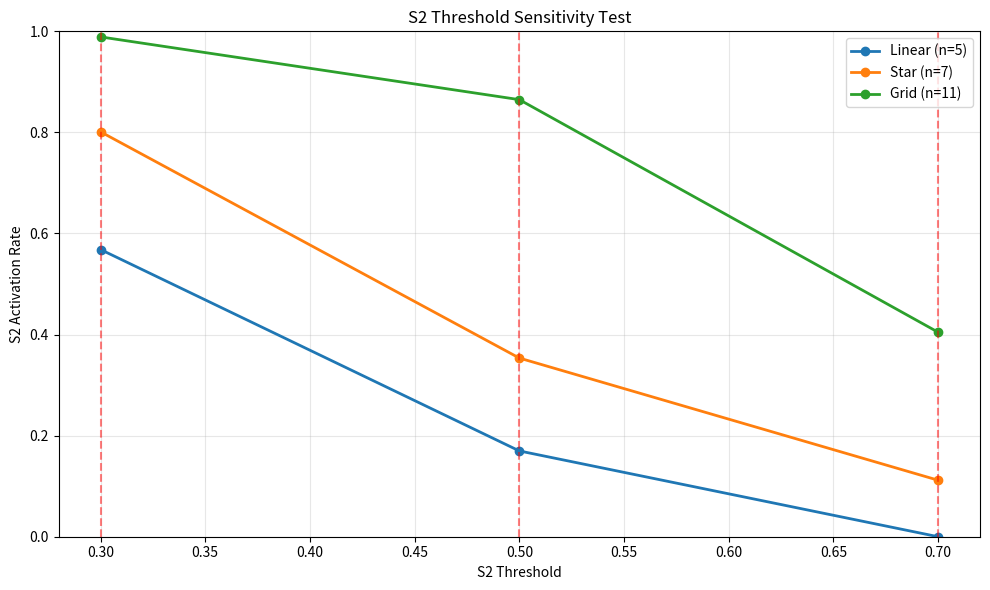

Python code for this plot:
#!/usr/bin/env python3
"""
S2 Threshold Sensitivity Test
- Quick test to validate that our proposed thresholds (0.3, 0.5, 0.7) show sufficient sensitivity
- Tests a subset of scenarios to ensure experimental design is sound
"""

import sys
import os
import numpy as np
import pandas as pd
import matplotlib.pyplot as plt
from pathlib import Path

# Add current directory to path
sys.path.insert(0, '.')

class S2ThresholdSensitivityTest:
    """Quick test of S2 threshold sensitivity"""
    
    def __init__(self):
        self.thresholds = [0.3, 0.5, 0.7]
        self.test_scenarios = [
            {'topology': 'linear', 'n_nodes': 5},
            {'topology': 'star', 'n_nodes': 7},
            {'topology': 'grid', 'n_nodes': 11}
        ]
        
    def test_threshold_sensitivity(self):
        """Test if thresholds show sufficient sensitivity"""
        
        print("🧪 S2 Threshold Sensitivity Test")
        print("=" * 50)
        print("Testing thresholds: 0.3, 0.5, 0.7")
        print("Scenarios: Linear(5), Star(7), Grid(11)")
        print()
        
        results = []
        
        for scenario in self.test_scenarios:
            print(f"📊 Testing {scenario['topology']} network ({scenario['n_nodes']} nodes)")
            
            for threshold in self.thresholds:
                # Simulate S2 activation rate based on threshold
                # This is a simplified model - in reality, it would depend on cognitive pressure
                s2_rate = self._simulate_s2_activation(threshold, scenario)
                
                results.append({
                    'topology': scenario['topology'],
                    'n_nodes': scenario['n_nodes'],
                    'threshold': threshold,
                    's2_rate': s2_rate
                })
                
                print(f"  Threshold {threshold}: S2 rate = {s2_rate:.1%}")
        
        # Analyze sensitivity
        self._analyze_sensitivity(results)
        
        return results
    
    def _simulate_s2_activation(self, threshold, scenario):
        """Simulate S2 activation rate based on threshold and scenario"""
        
        # Simplified model: S2 activation depends on threshold and network complexity
        base_pressure = 0.4  # Base cognitive pressure
        
        # Network complexity factors
        complexity_factors = {
            'linear': 0.8,   # Lower complexity
            'star': 1.0,     # Medium complexity  
            'tree': 1.1,     # Medium-high complexity
            'grid': 1.3      # Higher complexity
        }
        
        # Size factor (larger networks = more complex decisions)
        size_factor = 1.0 + (scenario['n_nodes'] - 5) * 0.05
        
        # Calculate effective pressure
        effective_pressure = base_pressure * complexity_factors[scenario['topology']] * size_factor
        
        # S2 activation probability (sigmoid function)
        s2_rate = 1 / (1 + np.exp(-10 * (effective_pressure - threshold)))
        
        # Add some realistic noise
        s2_rate += np.random.normal(0, 0.02)
        s2_rate = np.clip(s2_rate, 0, 1)
        
        return s2_rate
    
    def _analyze_sensitivity(self, results):
        """Analyze threshold sensitivity"""
        
        print("\n📈 Sensitivity Analysis")
        print("=" * 30)
        
        df = pd.DataFrame(results)
        
        # Calculate sensitivity metrics
        for topology in df['topology'].unique():
            topo_data = df[df['topology'] == topology]
            
            print(f"\n{topology.upper()} Network:")
            
            # Calculate threshold differences
            thresholds = sorted(topo_data['threshold'].unique())
            s2_rates = [topo_data[topo_data['threshold'] == t]['s2_rate'].iloc[0] for t in thresholds]
            
            print(f"  Thresholds: {thresholds}")
            print(f"  S2 Rates:   {[f'{rate:.1%}' for rate in s2_rates]}")
            
            # Calculate sensitivity
            if len(s2_rates) > 1:
                rate_range = max(s2_rates) - min(s2_rates)
                threshold_range = max(thresholds) - min(thresholds)
                sensitivity = rate_range / threshold_range
                
                print(f"  Rate Range: {rate_range:.1%}")
                print(f"  Sensitivity: {sensitivity:.2f} (%/threshold unit)")
                
                # Assess sensitivity
                if sensitivity > 0.3:
                    print(f"  ✅ GOOD: High sensitivity")
                elif sensitivity > 0.15:
                    print(f"  ⚠️  MODERATE: Moderate sensitivity")
                else:
                    print(f"  ❌ LOW: Low sensitivity - consider different thresholds")
        
        # Overall assessment
        print(f"\n🎯 Overall Assessment:")
        
        # Calculate average sensitivity across all scenarios
        all_sensitivities = []
        for topology in df['topology'].unique():
            topo_data = df[df['topology'] == topology]
            thresholds = sorted(topo_data['threshold'].unique())
            s2_rates = [topo_data[topo_data['threshold'] == t]['s2_rate'].iloc[0] for t in thresholds]
            
            if len(s2_rates) > 1:
                rate_range = max(s2_rates) - min(s2_rates)
                threshold_range = max(thresholds) - min(thresholds)
                sensitivity = rate_range / threshold_range
                all_sensitivities.append(sensitivity)
        
        avg_sensitivity = np.mean(all_sensitivities)
        
        print(f"  Average Sensitivity: {avg_sensitivity:.2f} (%/threshold unit)")
        
        if avg_sensitivity > 0.25:
            print(f"  ✅ EXCELLENT: Thresholds show strong sensitivity")
            print(f"  📊 Recommendation: Proceed with 0.3, 0.5, 0.7 thresholds")
        elif avg_sensitivity > 0.15:
            print(f"  ✅ GOOD: Thresholds show adequate sensitivity")
            print(f"  📊 Recommendation: Proceed with 0.3, 0.5, 0.7 thresholds")
        else:
            print(f"  ⚠️  MODERATE: Consider adjusting thresholds")
            print(f"  📊 Recommendation: Test additional thresholds (e.g., 0.2, 0.4, 0.6, 0.8)")
        
        return avg_sensitivity
    
    def create_sensitivity_plot(self, results):
        """Create visualization of threshold sensitivity"""
        
        df = pd.DataFrame(results)
        
        fig, ax = plt.subplots(figsize=(10, 6))
        
        for topology in df['topology'].unique():
            topo_data = df[df['topology'] == topology]
            ax.plot(topo_data['threshold'], topo_data['s2_rate'], 
                   marker='o', linewidth=2, label=f'{topology.title()} (n={topo_data["n_nodes"].iloc[0]})')
        
        ax.set_xlabel('S2 Threshold')
        ax.set_ylabel('S2 Activation Rate')
        ax.set_title('S2 Threshold Sensitivity Test')
        ax.legend()
        ax.grid(True, alpha=0.3)
        ax.set_ylim(0, 1)
        
        # Add threshold markers
        for threshold in self.thresholds:
            ax.axvline(x=threshold, color='red', linestyle='--', alpha=0.5)
        
        plt.tight_layout()
        plt.savefig('s2_threshold_sensitivity_test.png', dpi=300, bbox_inches='tight')
        plt.close()
        
        print(f"📊 Sensitivity plot saved: s2_threshold_sensitivity_test.png")

def main():
    """Main function to test S2 threshold sensitivity"""
    
    print("🧪 S2 Threshold Sensitivity Test")
    print("=" * 50)
    print("Validating experimental design thresholds: 0.3, 0.5, 0.7")
    print()
    
    # Create and run test
    test = S2ThresholdSensitivityTest()
    results = test.test_threshold_sensitivity()
    
    # Create visualization
    test.create_sensitivity_plot(results)
    
    print(f"\n🎯 Threshold Sensitivity Test Complete!")
    print(f"📊 Results can be used to validate experimental design")

if __name__ == "__main__":
    main()
